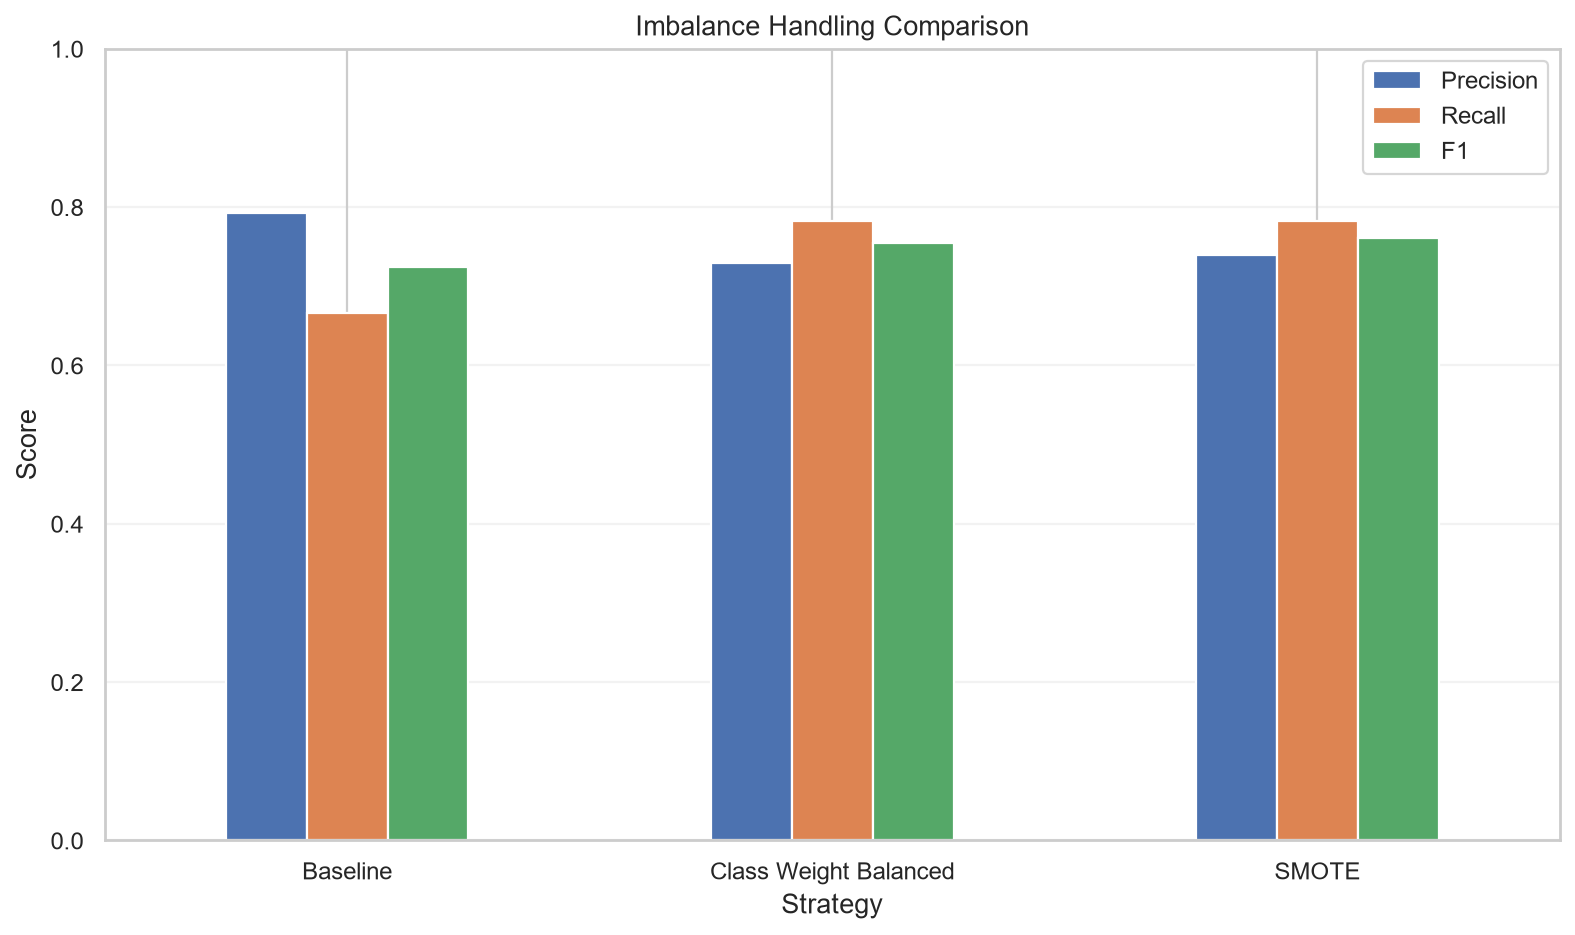

Data behind this chart, as committed beside it:
Strategy, Precision, Recall, F1
Baseline, 0.7931, 0.6667, 0.7244
Class Weight Balanced, 0.7297, 0.7826, 0.7552
SMOTE, 0.7397, 0.7826, 0.7606
